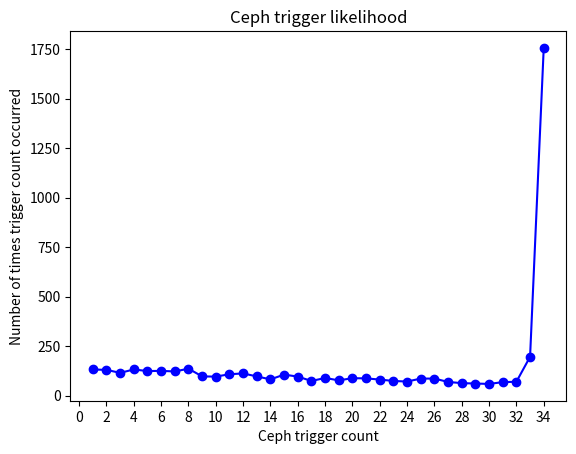

The matplotlib source for this figure:
#!/usr/bin/env python3

from enum import Enum
import random
import matplotlib.pyplot as plt
import matplotlib.ticker as ticker
import numpy as np

class CardType(Enum):
    OTHER = 0
    LAND = 1

class Card:
    def __init__(self, type):
        self.type = type


def generate_library(num_total, num_lands):
    library = []
    for i in range(num_lands):
        library.append(Card(CardType.LAND))
    for i in range(num_total - num_lands):
        library.append(Card(CardType.OTHER))
    random.shuffle(library)
    return library

def has_nonland(cards):
    for card in cards:
        if card.type is not CardType.LAND:
            return True
    return False

def ceph_trigger(library, trigger_count):
    print("Milled a non-land! Mothman triggers, targeting Cephalid. Trigger count: %d" % trigger_count)
    top_three = []
    if len(library) < 3:
        top_three, library = library, []
    else:
        top_three, library = library[:3], library[3:]
    if has_nonland(top_three):
        return ceph_trigger(library, trigger_count + 1)
    else:
        print("We hit three lands. The run stops here. Trigger count: %d" % trigger_count)
        return library, trigger_count

def ceph_trigger_run():
    lib = generate_library(98, 30)
    lib, triggers = ceph_trigger(lib, 1)
    # print("Cards left in library: %d" % len(lib))
    # print("Ceph triggers: %d" % triggers)
    return triggers


def get_trigger_data(num_runs):
    trigger_counts = {}
    for i in range(num_runs):
        trigger_count = ceph_trigger_run()
        if not trigger_count in trigger_counts:
            trigger_counts[trigger_count] = 0
        else:
            trigger_counts[trigger_count] += 1
    return trigger_counts

# data is a map of ints to other ints
def generate_plot(data):
    x = list(data.keys())
    y = list(data.values())

    plt.plot(x, y, marker="o", linestyle="-", color="blue")
    plt.gca().xaxis.set_major_locator(ticker.MultipleLocator(2))
    plt.title("Ceph trigger likelihood")
    plt.xlabel("Ceph trigger count")
    plt.ylabel("Number of times trigger count occurred")

    plt.savefig("mothman_plot.png")

def main():
    data = get_trigger_data(5000)
    data = {k: data[k] for k in sorted(data)}
    generate_plot(data)


if __name__ == "__main__":
    main()
